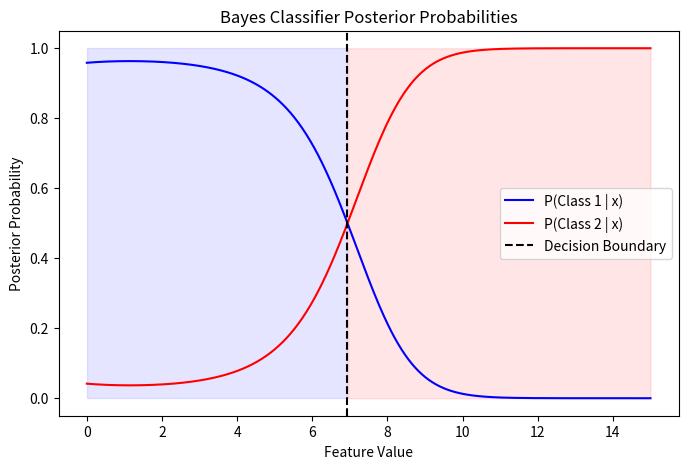
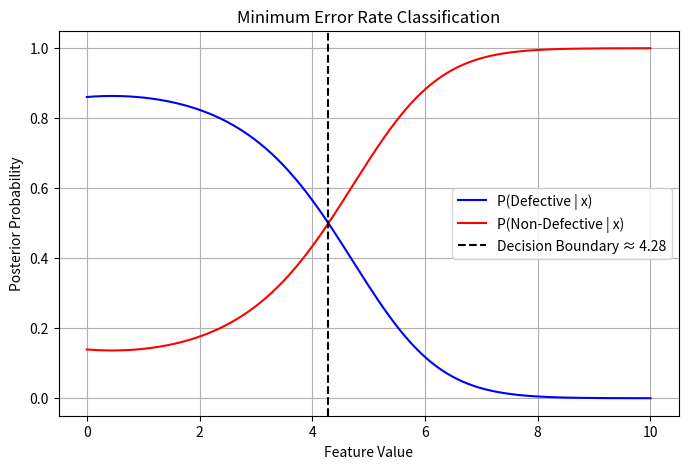
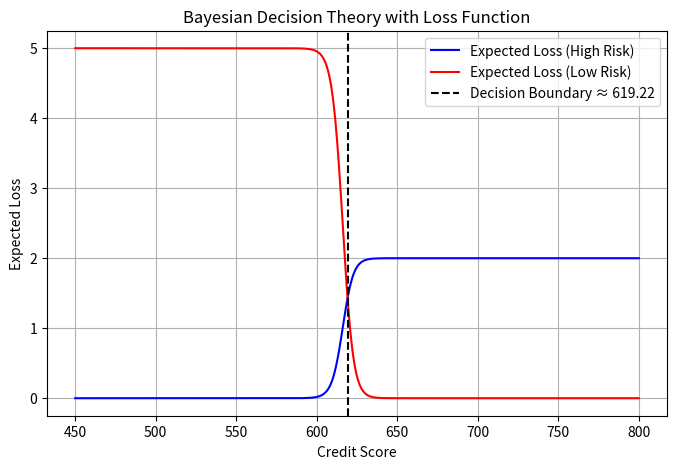
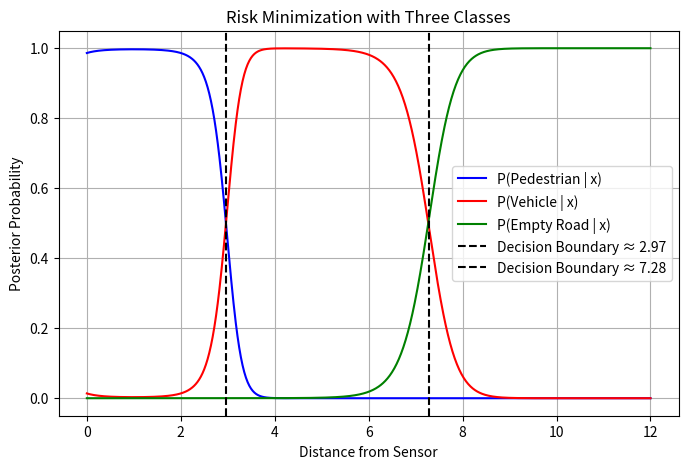

Write the Python code that produced these figures, in order.
# -*- coding: utf-8 -*-
"""assignment-1.ipynb

Automatically generated by Colab.

Original file is located at
    https://colab.research.google.com/drive/1RH96VeQFbq9v0L2L0QhTqjR6622X4Tte
"""

import numpy as np
import matplotlib.pyplot as plt
from scipy.stats import norm

# Question 1: Bayes Classifier
def bayes_classifier():
    feature_values = np.linspace(0, 15, 1000)

    # Given prior probabilities and Gaussian distribution parameters
    prior_class1, prior_class2 = 0.6, 0.4
    mean_class1, std_class1 = 5, 1.5
    mean_class2, std_class2 = 8, 2.0

    # Compute class-conditional probability densities
    likelihood_class1 = norm.pdf(feature_values, mean_class1, std_class1)
    likelihood_class2 = norm.pdf(feature_values, mean_class2, std_class2)

    # Compute posterior probabilities using Bayes' Theorem
    total_probability = likelihood_class1 * prior_class1 + likelihood_class2 * prior_class2
    posterior_class1 = (likelihood_class1 * prior_class1) / total_probability
    posterior_class2 = (likelihood_class2 * prior_class2) / total_probability

    # Plot posterior probabilities
    plt.figure(figsize=(8, 5))
    plt.plot(feature_values, posterior_class1, label='P(Class 1 | x)', color='blue')
    plt.plot(feature_values, posterior_class2, label='P(Class 2 | x)', color='red')

    # Find and mark decision boundary
    decision_boundary = feature_values[np.abs(posterior_class1 - posterior_class2).argmin()]
    plt.axvline(decision_boundary, color='black', linestyle='dashed', label='Decision Boundary')

    # Shade decision regions
    plt.fill_between(feature_values, 0, 1, where=posterior_class1 > posterior_class2, color='blue', alpha=0.1)
    plt.fill_between(feature_values, 0, 1, where=posterior_class2 > posterior_class1, color='red', alpha=0.1)

    plt.legend()
    plt.xlabel('Feature Value')
    plt.ylabel('Posterior Probability')
    plt.title('Bayes Classifier Posterior Probabilities')
    plt.show()

    print(f"Decision boundary occurs at x = {decision_boundary:.2f}") # Decision boundary occurs at x = 6.94
    print("Shaded regions indicate class decision regions: Blue for Class 1 and Red for Class 2.")

    # Task 5:
    print("Analysis: The decision boundary is the point where the posterior probabilities of both classes are equal. A slight shift in the decision boundary could lead to a change in classification results. If more weight is given to one class (may be by modifying priors), the boundary will shift accordingly.")





# 2. Minimum Error Rate Classification :

def minimum_error_rate_classification():
    """Implements a minim. error rate classifier - Bayesian decision theory."""
    feature_values = np.linspace(0, 10, 1000)


    # Prior probability
    prior_defective = 0.3
    prior_non_defective = 0.7

    # Gaussian dist.
    mean_defective, std_defective = 4, 1.2
    mean_non_defective, std_non_defective = 6, 1.5

    #  likelihoods
    likelihood_defective = norm.pdf(feature_values, mean_defective, std_defective)
    likelihood_non_defective = norm.pdf(feature_values, mean_non_defective, std_non_defective)

    #  posteriors
    total_prob = (likelihood_defective * prior_defective) + (likelihood_non_defective * prior_non_defective)
    posterior_defective = (likelihood_defective * prior_defective) / total_prob
    posterior_non_defective = (likelihood_non_defective * prior_non_defective) / total_prob



    # Decision boundary
    decision_boundary = feature_values[np.argmin(np.abs(posterior_defective - posterior_non_defective))]


    # Plot results
    plt.figure(figsize=(8, 5))
    plt.plot(feature_values, posterior_defective, label="P(Defective | x)", color="blue")
    plt.plot(feature_values, posterior_non_defective, label="P(Non-Defective | x)", color="red")
    plt.axvline(decision_boundary, color="black", linestyle="dashed", label=f"Decision Boundary ≈ {decision_boundary:.2f}")

    plt.xlabel("Feature Value")
    plt.ylabel("Posterior Probability")
    plt.title("Minimum Error Rate Classification")
    plt.legend()
    plt.grid(True)
    plt.show()

  # Task 5:
    print("If the decision boundary is shifted slightly, the misclassification rate changes. A shift towards one class increases false positives for the other, affecting overall classification accuracy.")


# 3. Bayesian Decision Theory with Loss Function :

def bayesian_decision_loss():
    """Implements a decision-making system with a loss function to minimize risk."""
    credit_scores = np.linspace(450, 800, 1000)

    # Prior probabilities
    prior_high_risk = 0.4
    prior_low_risk = 0.6

    # Gaussian distributions
    mean_high_risk, std_high_risk = 550, 20
    mean_low_risk, std_low_risk = 700, 25

    #  likelihoods
    likelihood_high_risk = norm.pdf(credit_scores, mean_high_risk, std_high_risk)
    likelihood_low_risk = norm.pdf(credit_scores, mean_low_risk, std_low_risk)

    #  posteriors
    total_prob = (likelihood_high_risk * prior_high_risk) + (likelihood_low_risk * prior_low_risk)
    posterior_high_risk = (likelihood_high_risk * prior_high_risk) / total_prob
    posterior_low_risk = (likelihood_low_risk * prior_low_risk) / total_prob

    # Define loss function
    expected_loss_high = 0 * posterior_high_risk + 2 * posterior_low_risk
    expected_loss_low = 5 * posterior_high_risk + 0 * posterior_low_risk

    # Decision boundary (minimum risk point)
    decision_boundary = credit_scores[np.argmin(np.abs(expected_loss_high - expected_loss_low))]

    # Plot
    plt.figure(figsize=(8, 5))
    plt.plot(credit_scores, expected_loss_high, label="Expected Loss (High Risk)", color="blue")
    plt.plot(credit_scores, expected_loss_low, label="Expected Loss (Low Risk)", color="red")
    plt.axvline(decision_boundary, color="black", linestyle="dashed", label=f"Decision Boundary ≈ {decision_boundary:.2f}")

    plt.xlabel("Credit Score")
    plt.ylabel("Expected Loss")
    plt.title("Bayesian Decision Theory with Loss Function")
    plt.legend()
    plt.grid(True)
    plt.show()

    # task 5
    print("If the prior probability of high-risk applicants increases, the decision boundary shifts, classifying more applicants as high-risk. This reflects a stricter loan approval policy.")


# 4. Risk Minimization with Three Classes:

def risk_minimization_three_classes():
    """Implements a Bayesian decision model for minimizing risk across three classes."""
    distances = np.linspace(0, 12, 1000)

    # Prior probability for each class
    prior_pedestrian = 0.2
    prior_vehicle = 0.5
    prior_empty = 0.3

    # Gaussian distribution parameters (mean and standard deviation)
    mean_pedestrian, std_pedestrian = 2, 0.5
    mean_vehicle, std_vehicle = 5, 1.0
    mean_empty, std_empty = 10, 1.5

    #  likelihoods (P(x | w))
    likelihood_pedestrian = norm.pdf(distances, mean_pedestrian, std_pedestrian)
    likelihood_vehicle = norm.pdf(distances, mean_vehicle, std_vehicle)
    likelihood_empty = norm.pdf(distances, mean_empty, std_empty)

    #  posteriors
    total_prob = (
        likelihood_pedestrian * prior_pedestrian +
        likelihood_vehicle * prior_vehicle +
        likelihood_empty * prior_empty
    )

    posterior_pedestrian = (likelihood_pedestrian * prior_pedestrian) / total_prob
    posterior_vehicle = (likelihood_vehicle * prior_vehicle) / total_prob
    posterior_empty = (likelihood_empty * prior_empty) / total_prob

    # Decision boundaries - find where the highest posterior class changes
    decision_boundaries = []
    for i in range(1, len(distances)):
        prev_class = np.argmax([posterior_pedestrian[i-1], posterior_vehicle[i-1], posterior_empty[i-1]])
        curr_class = np.argmax([posterior_pedestrian[i], posterior_vehicle[i], posterior_empty[i]])
        if prev_class != curr_class:
            decision_boundaries.append(distances[i])

    # Plot the posterior probability
    plt.figure(figsize=(8, 5))
    plt.plot(distances, posterior_pedestrian, label="P(Pedestrian | x)", color="blue")
    plt.plot(distances, posterior_vehicle, label="P(Vehicle | x)", color="red")
    plt.plot(distances, posterior_empty, label="P(Empty Road | x)", color="green")

    # Mark decision boundaries on the plot
    for boundary in decision_boundaries:
        plt.axvline(boundary, color="black", linestyle="dashed", label=f"Decision Boundary ≈ {boundary:.2f}")

    plt.xlabel("Distance from Sensor")
    plt.ylabel("Posterior Probability")
    plt.title("Risk Minimization with Three Classes")
    plt.legend()
    plt.grid(True)
    plt.show()
    # task 5
    print("Increasing the penalty for misclassifying a pedestrian makes the classifier more conservative. The decision regions will shift to minimize pedestrian misclassification, likely classifying more uncertain cases as pedestrians.")



if __name__ == "__main__":
    bayes_classifier()
    minimum_error_rate_classification()
    bayesian_decision_loss()
    risk_minimization_three_classes()